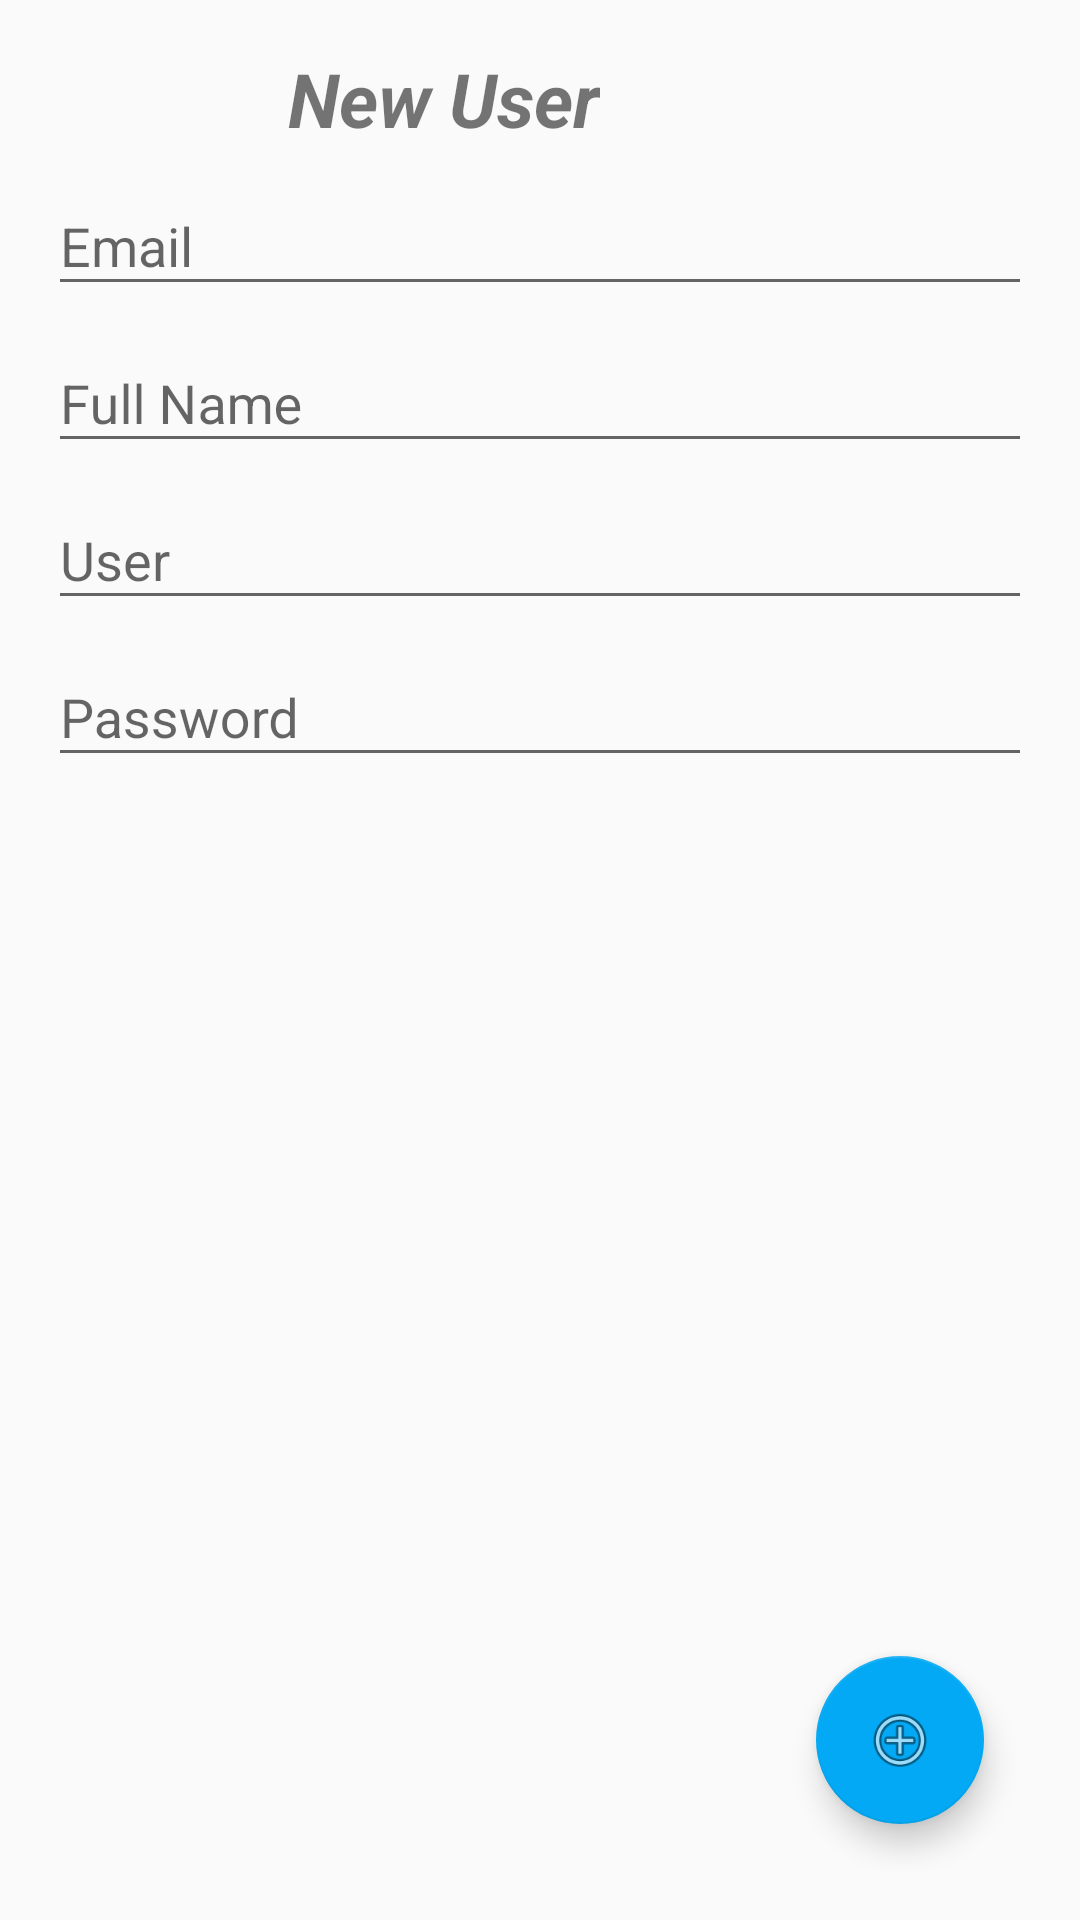

Produce the Android XML layout that renders to this screen, including the resource entries it uses.
<!-- AndroidManifest.xml: application theme AppTheme -->
<!-- res/layout/activity_novo_user.xml -->
<android.support.design.widget.CoordinatorLayout
    android:id="@+id/main_content"
    xmlns:android="http://schemas.android.com/apk/res/android"
    xmlns:app="http://schemas.android.com/apk/res-auto"
    android:layout_width="match_parent"
    android:layout_height="match_parent"
    android:padding="16dp"
    >

    <ScrollView
        android:layout_width="match_parent"
        android:layout_height="match_parent">
        <LinearLayout
            android:layout_width="match_parent"
            android:layout_height="match_parent"
            android:orientation="vertical">

            <TextView
                android:layout_width="wrap_content"
                android:layout_height="wrap_content"
                android:layout_marginLeft="80dp"
                android:layout_marginRight="0dp"
                android:text="@string/title_activity_novo_user"
                android:textSize="25sp"
                android:textStyle="bold|italic" />


            <android.support.design.widget.TextInputLayout
                android:id="@+id/inputMail"
                android:layout_width="match_parent"
                android:layout_height="wrap_content">
                <EditText
                    android:hint="@string/mail"
                    android:layout_width="match_parent"
                    android:layout_height="wrap_content"
                    android:inputType="textEmailAddress"/>
            </android.support.design.widget.TextInputLayout>

            <android.support.design.widget.TextInputLayout
                android:id="@+id/inputName"
                android:layout_width="match_parent"
                android:layout_height="wrap_content">
                <EditText
                    android:hint="@string/name"
                    android:layout_width="match_parent"
                    android:layout_height="wrap_content" />
            </android.support.design.widget.TextInputLayout>

            <android.support.design.widget.TextInputLayout
                android:id="@+id/inputUser"
                android:layout_width="match_parent"
                android:layout_height="wrap_content">
                <EditText
                    android:hint="@string/user"
                    android:layout_width="match_parent"
                    android:layout_height="wrap_content" />
            </android.support.design.widget.TextInputLayout>

            <android.support.design.widget.TextInputLayout
                android:id="@+id/inputPassword"
                android:layout_width="match_parent"
                android:layout_height="wrap_content">
                <EditText
                    android:hint="@string/password"
                    android:layout_width="match_parent"
                    android:layout_height="wrap_content"
                    android:inputType="textPassword"/>
            </android.support.design.widget.TextInputLayout>
        </LinearLayout>

    </ScrollView>



    <android.support.design.widget.FloatingActionButton
        android:id="@+id/btSalvar"
        android:layout_width="wrap_content"
        android:layout_height="wrap_content"
        android:layout_gravity="bottom|right"
        android:layout_margin="16dp"
        android:src="@android:drawable/ic_menu_add"
        app:layout_anchorGravity="bottom|right|end" />

</android.support.design.widget.CoordinatorLayout>
<!-- resources referenced by this layout -->
<resources>
  <string name="mail">Email</string>
  <string name="name">Full Name</string>
  <string name="password">Password</string>
  <string name="title_activity_novo_user">New User</string>
  <string name="user">User</string>
  <style name="AppTheme" parent="Theme.AppCompat.Light.DarkActionBar">
          
          <item name="colorPrimary">#00BCD4</item>
          <item name="colorPrimaryDark">#0097A7</item>
          <item name="colorAccent">#03A9F4</item>
      </style>
</resources>
